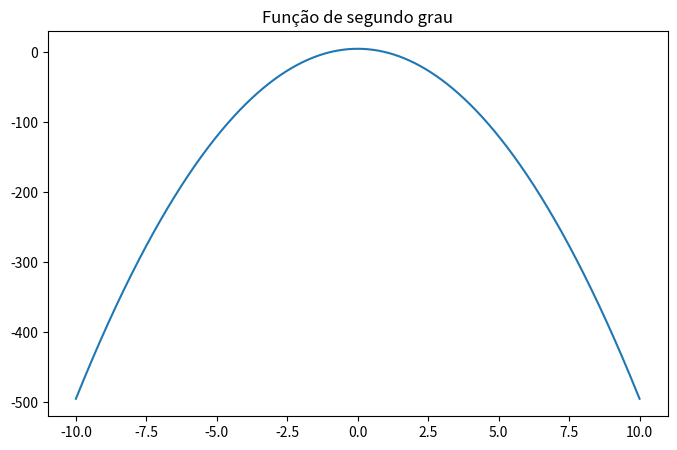

Here is the Python script that generated this plot:
import numpy as np
import matplotlib.pyplot as plt

fig=plt.figure(figsize=(8,5))
plt.title("Função de segundo grau")

x=np.linspace(-10,10,10000)
y=5 - 5*x**2

plt.plot(x,y)
plt.show()